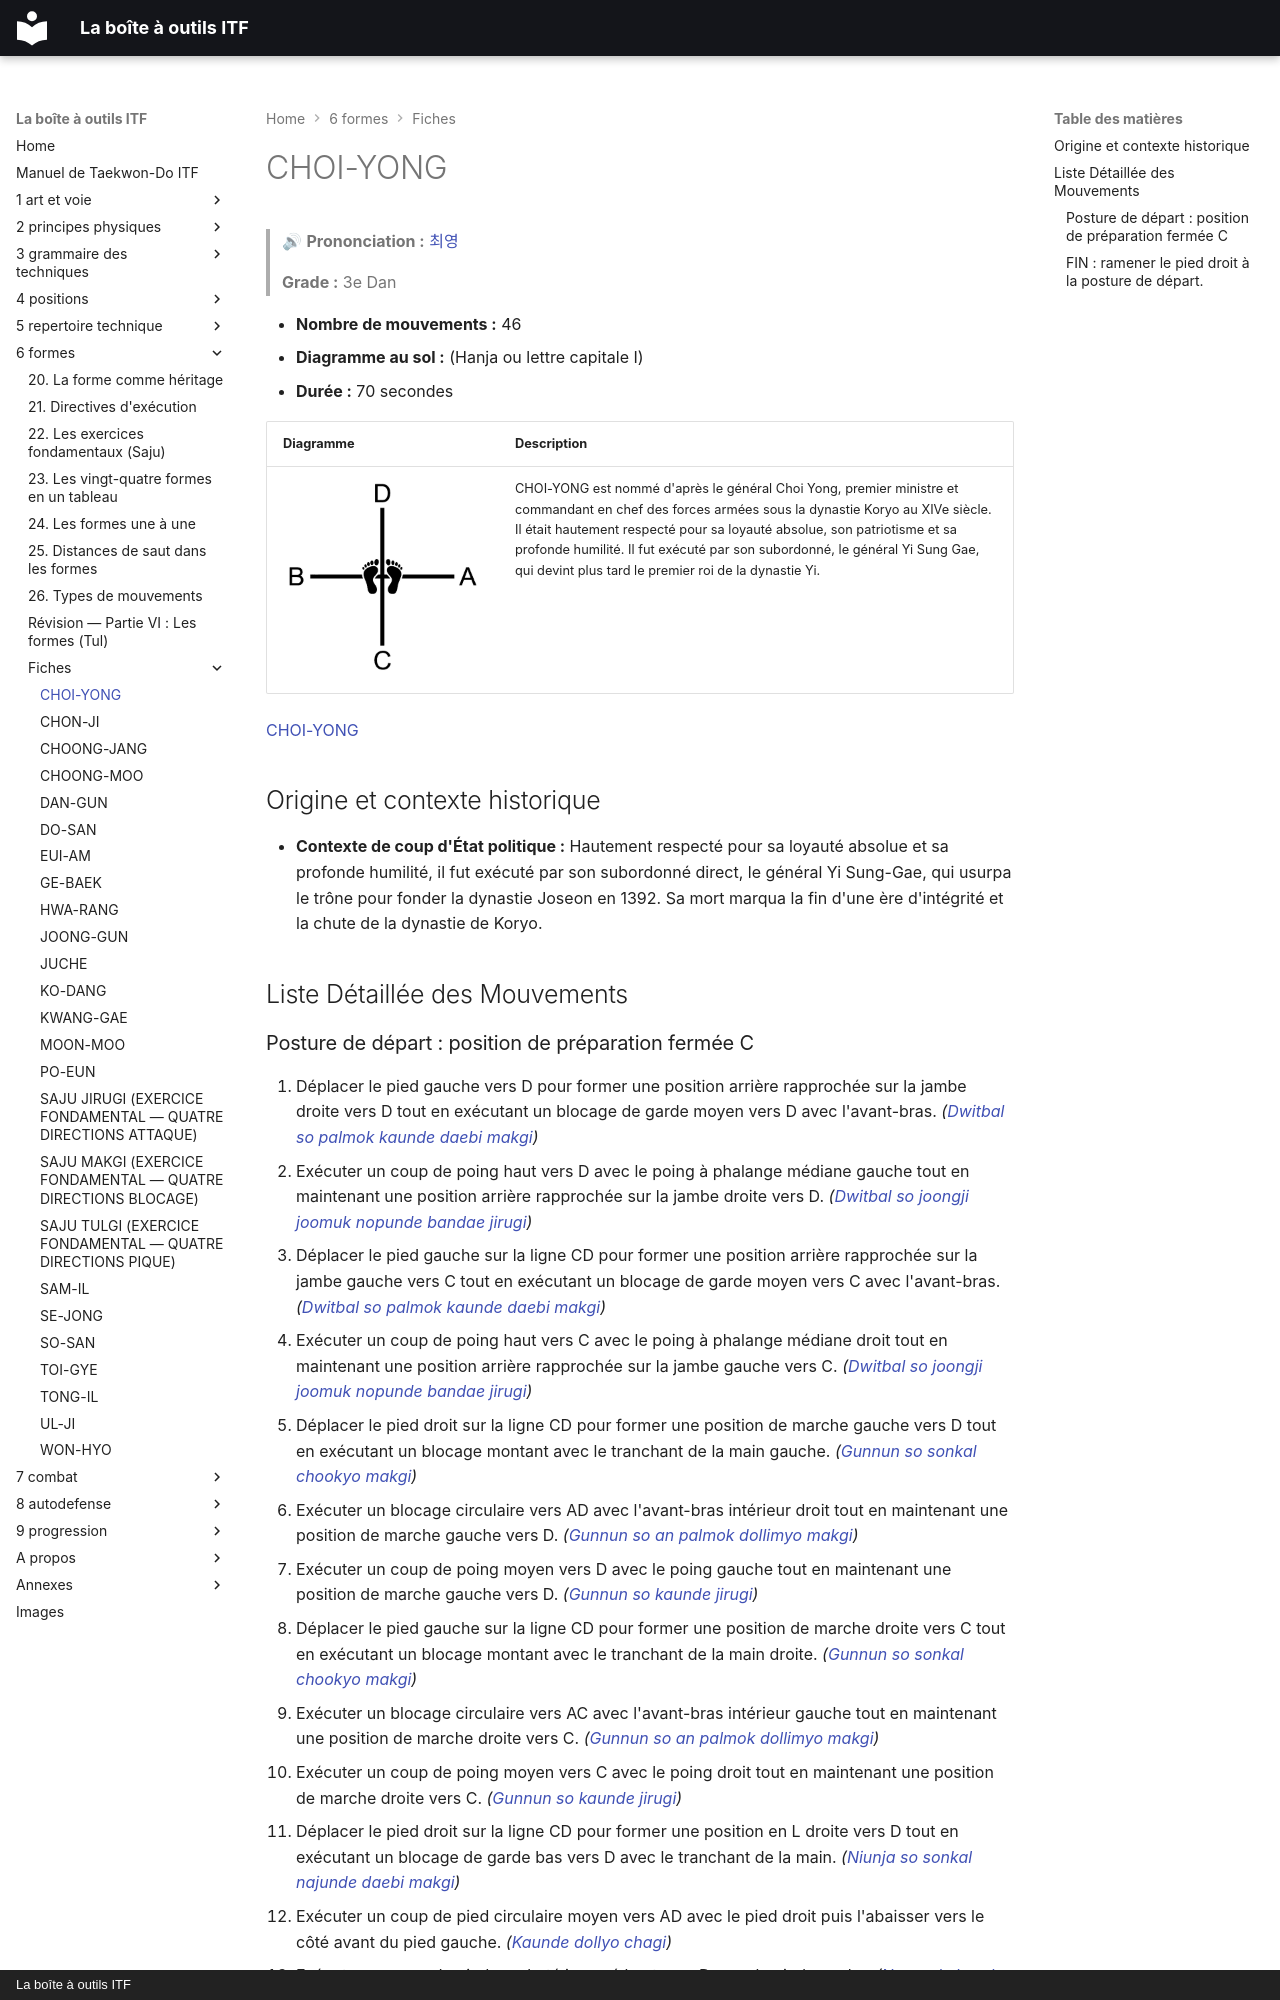

repository: yvmori1/La-boite-outils-ITF · page: 6-formes/fiches/choi-yong/index.html · generator: mkdocs · copyright: La boîte à outils ITF

# CHOI-YONG

> 🔊 **Prononciation :** [최영](../../audio/tul/choi-yong.m4a)

> **Grade :** 3e Dan

* **Nombre de mouvements :** 46
* **Diagramme au sol :** (Hanja ou lettre capitale I)
* **Durée :** 70 secondes

| Diagramme | Description |
| ------ | ------ |
| ![**I**](../../images/tul/choi-yong.png) | CHOI-YONG est nommé d'après le général Choi Yong, premier ministre et commandant en chef des forces armées sous la dynastie Koryo au XIVe siècle. Il était hautement respecté pour sa loyauté absolue, son patriotisme et sa profonde humilité. Il fut exécuté par son subordonné, le général Yi Sung Gae, qui devint plus tard le premier roi de la dynastie Yi. |

[CHOI-YONG](https://youtu.be/utktT20XLW0?si=MEq_GSCyrUjBIiFG)

## Origine et contexte historique

* **Contexte de coup d'État politique :** Hautement respecté pour sa loyauté absolue et sa profonde humilité, il fut exécuté par son subordonné direct, le général Yi Sung-Gae, qui usurpa le trône pour fonder la dynastie Joseon en 1392. Sa mort marqua la fin d'une ère d'intégrité et la chute de la dynastie de Koryo.

## Liste Détaillée des Mouvements
